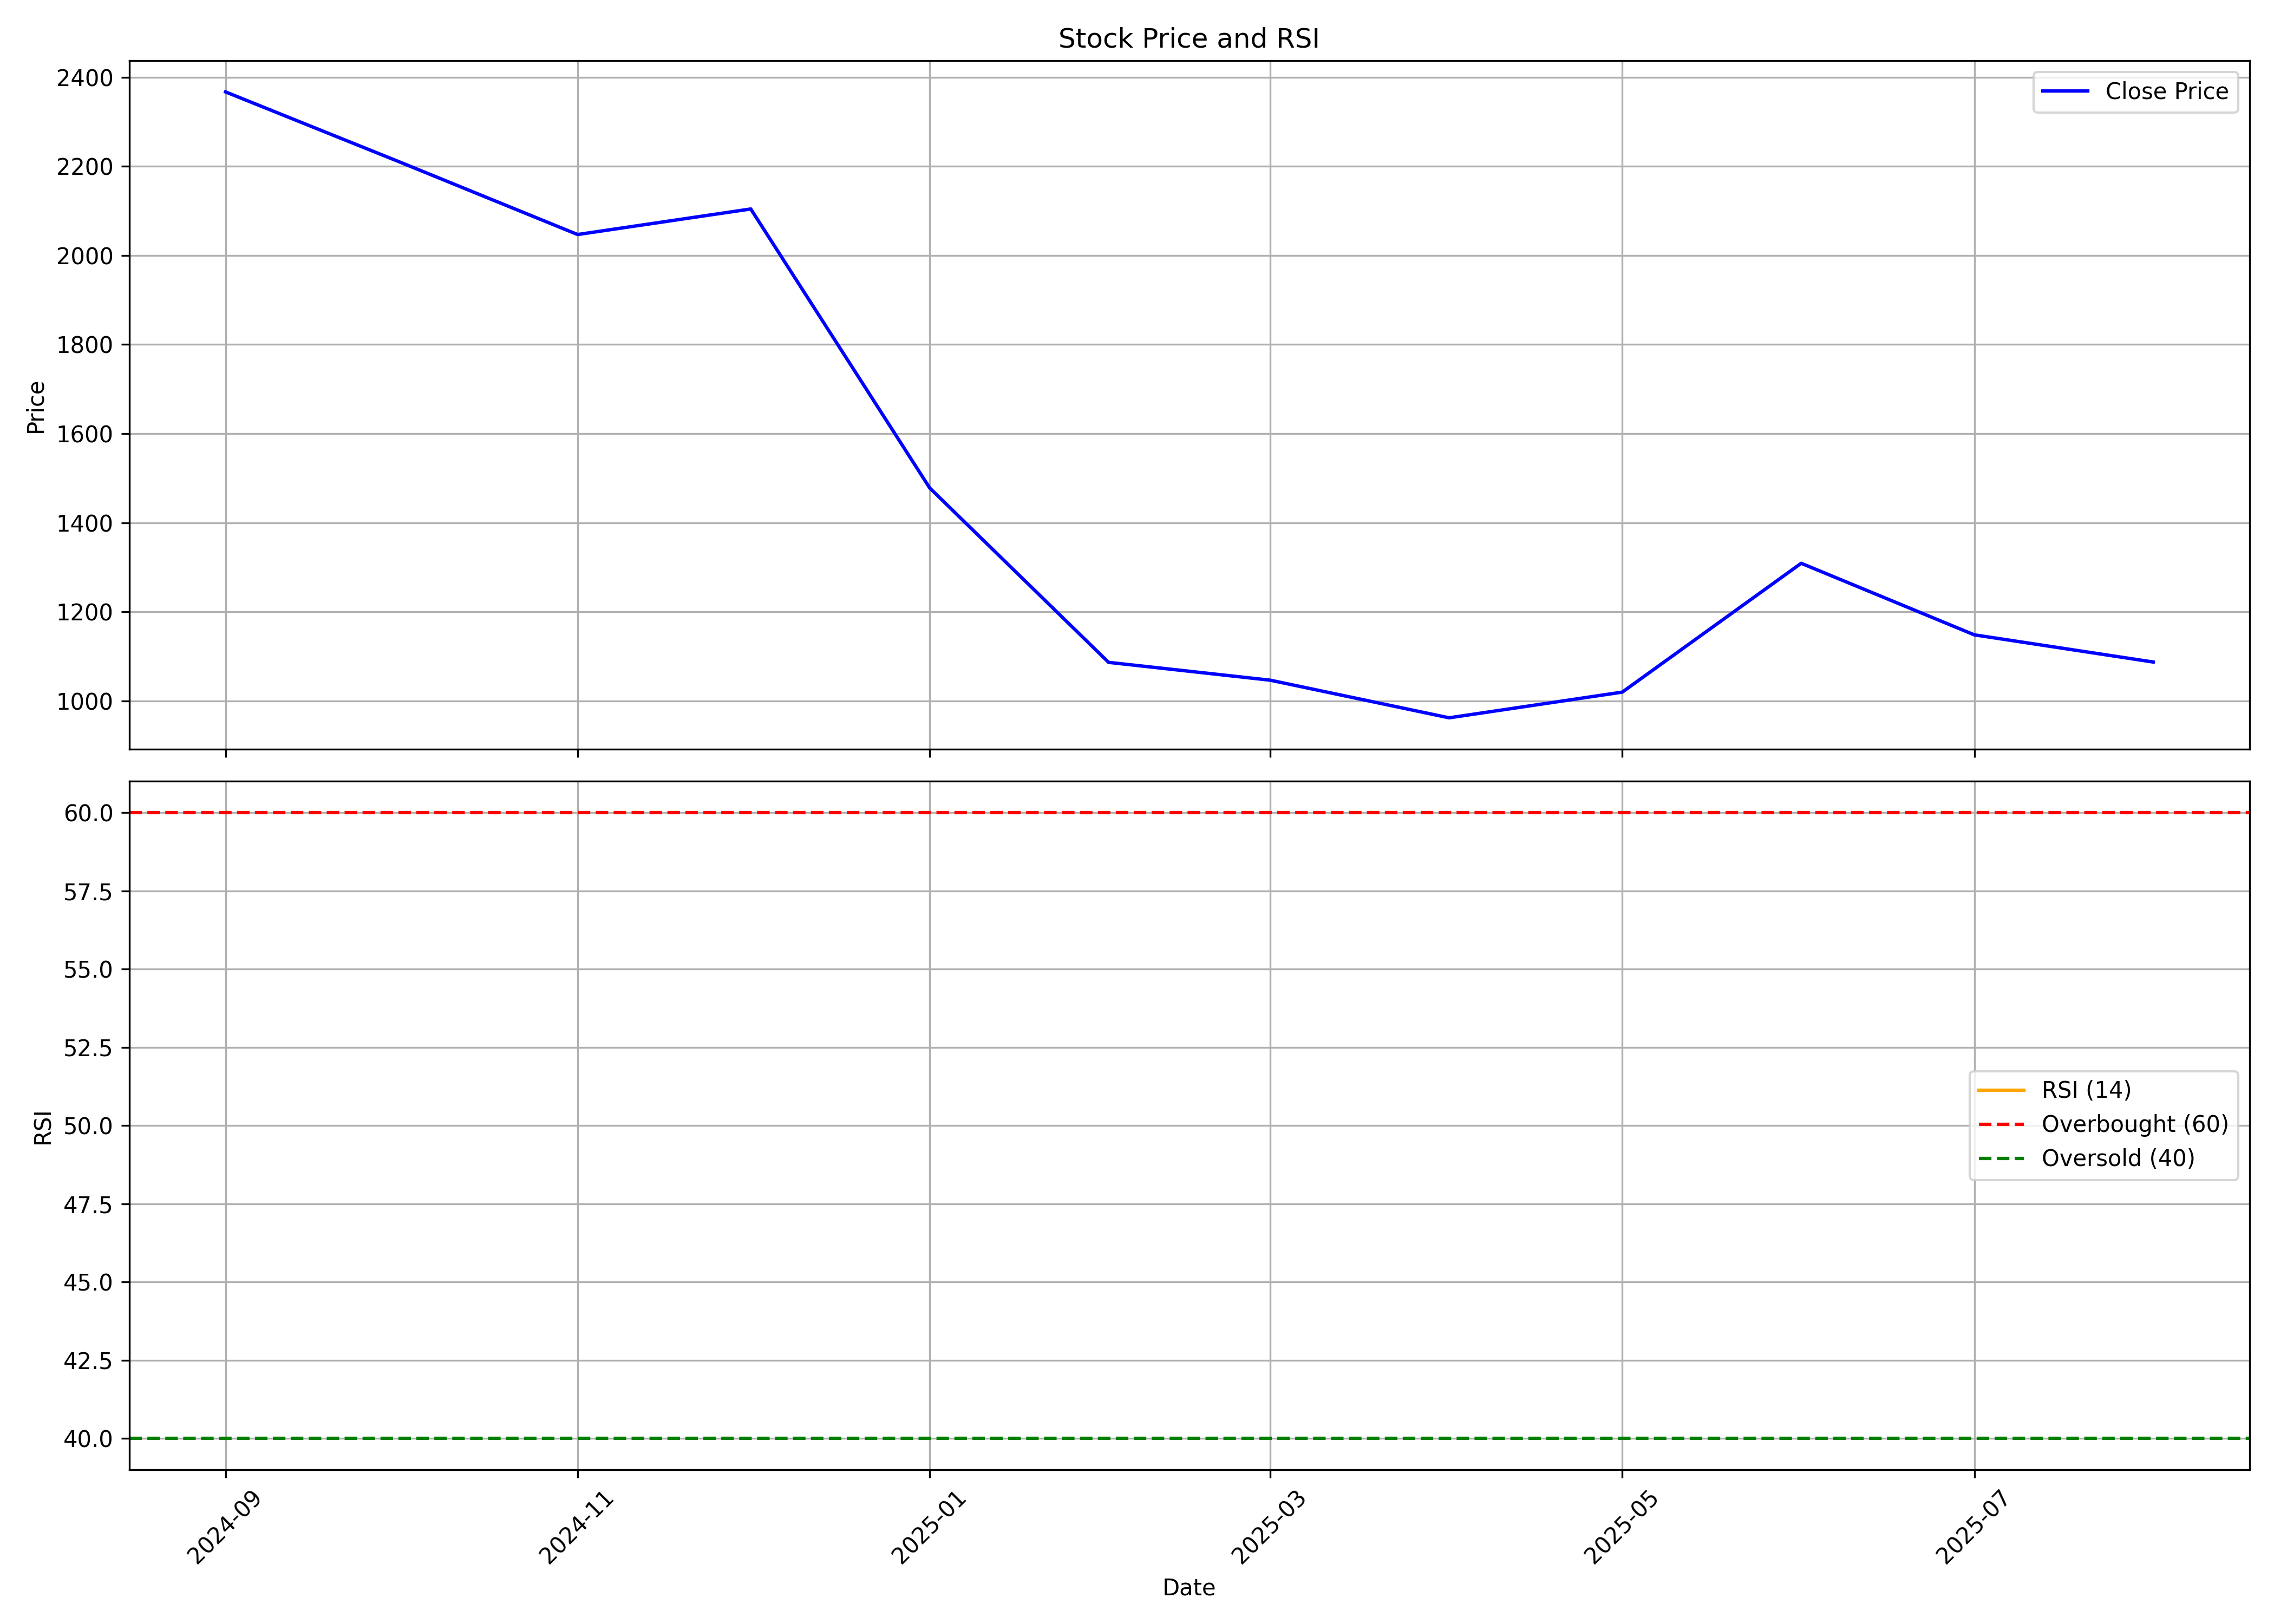

Values plotted in this chart, from the file beside it:
, date, symbol, open, high, low, close, volume, rsi
0, 2024-09-01, RAYMONDLSL, 3020, 3100, 2174, 2367, 3314988, 
1, 2024-10-01, RAYMONDLSL, 2365, 2496, 2056, 2211, 2849982, 
2, 2024-11-01, RAYMONDLSL, 2255, 2305, 1913, 2047, 2257500, 
3, 2024-12-01, RAYMONDLSL, 2021, 2275, 1953, 2104, 2326460, 
4, 2025-01-01, RAYMONDLSL, 2104, 2110, 1385, 1478, 3511328, 
5, 2025-02-01, RAYMONDLSL, 1475, 1559, 1080, 1087, 3861168, 
6, 2025-03-01, RAYMONDLSL, 1109, 1178, 1002, 1047, 5403185, 
7, 2025-04-01, RAYMONDLSL, 1040, 1089, 914, 962.2, 2664409, 
8, 2025-05-01, RAYMONDLSL, 963, 1120, 911.3, 1020, 5593800, 
9, 2025-06-01, RAYMONDLSL, 1020, 1412, 997.2, 1309, 11879796, 
10, 2025-07-01, RAYMONDLSL, 1305, 1366, 1070, 1148, 7390056, 
11, 2025-08-01, RAYMONDLSL, 1158, 1222, 1075, 1087, 899867, 
